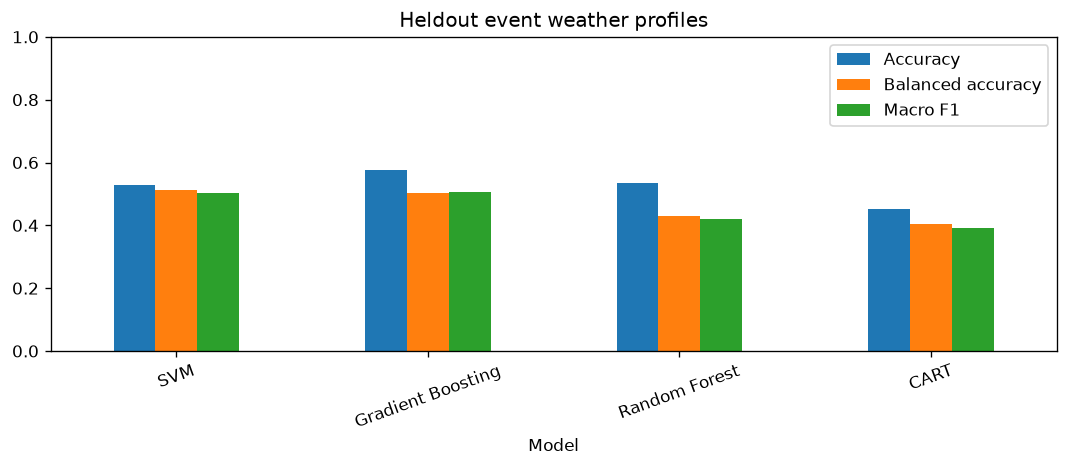

The file beside this chart, header and first rows:
Model, Accuracy, Balanced accuracy, Macro F1
SVM, 0.5274, 0.5133, 0.5037
Gradient Boosting, 0.5753, 0.5032, 0.5059
Random Forest, 0.5342, 0.431, 0.4215
CART, 0.4521, 0.4046, 0.3931
